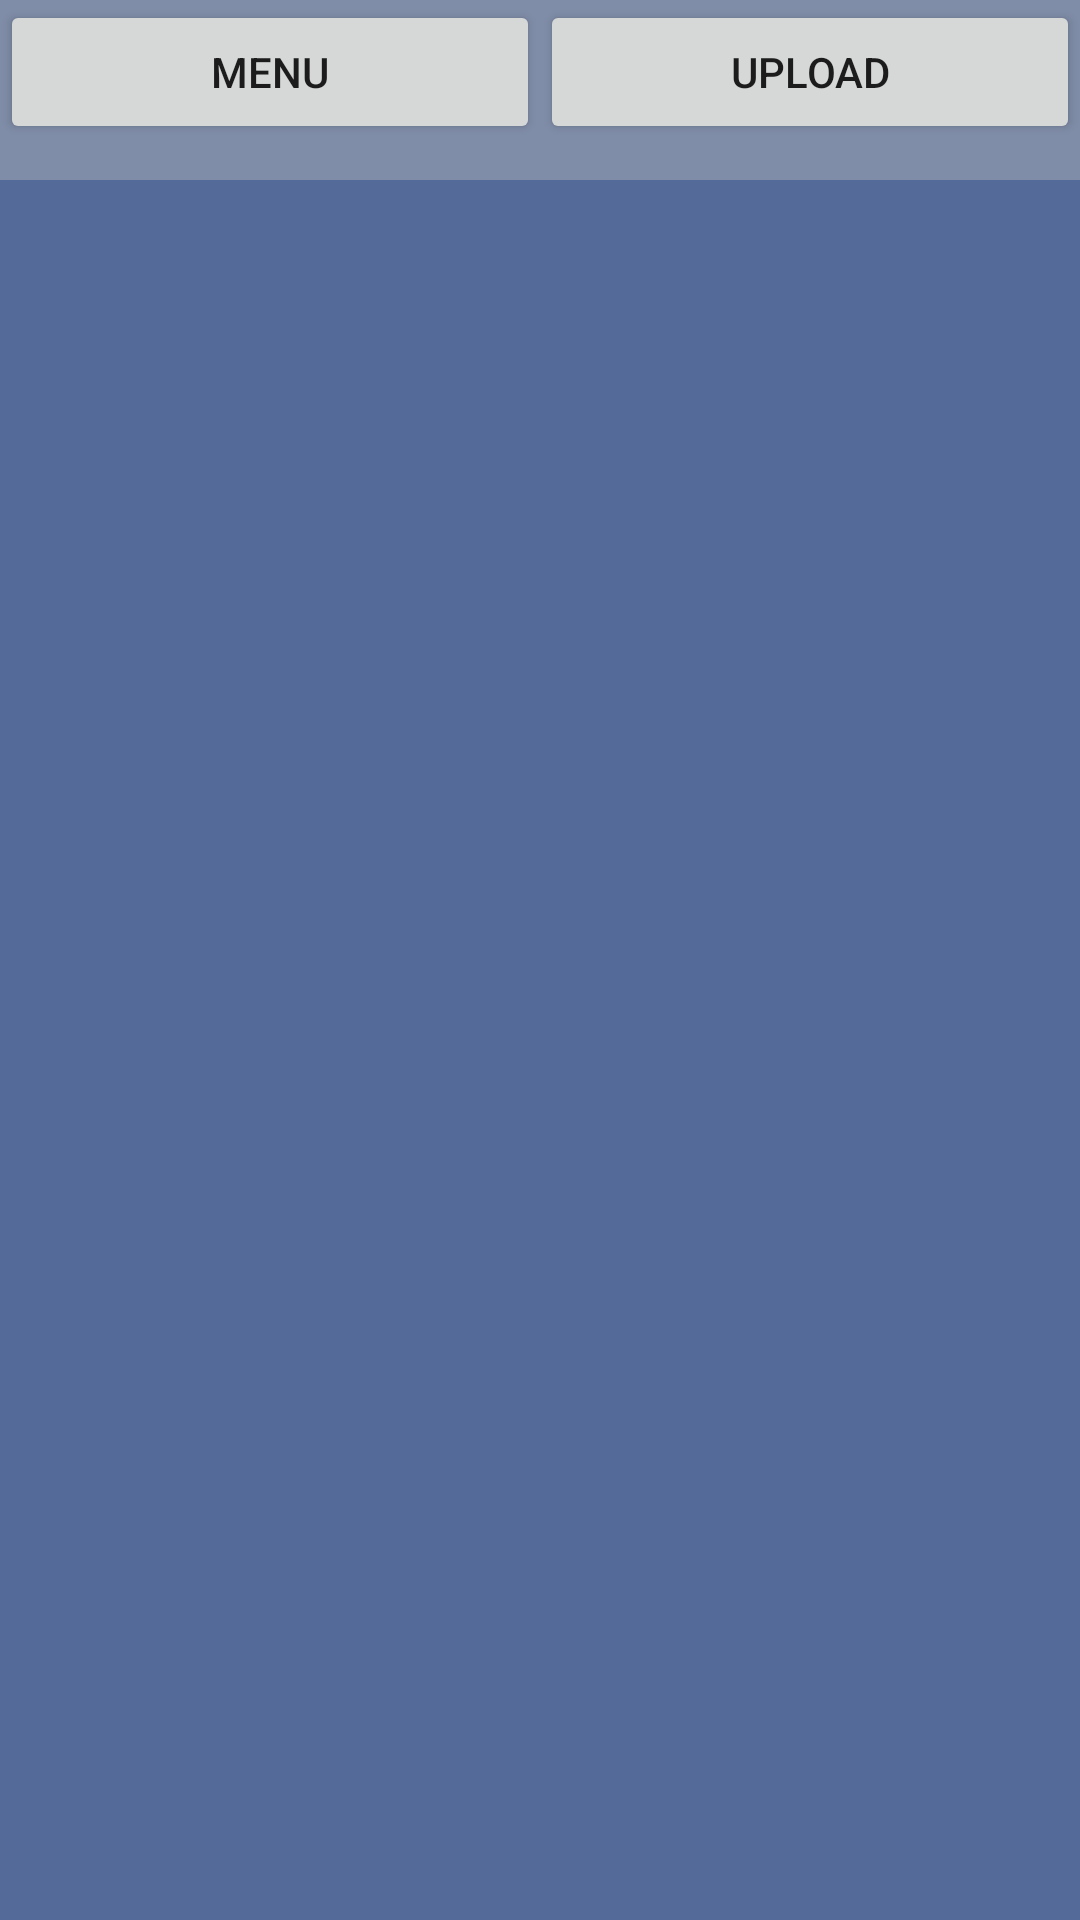

Reconstruct the res/layout file that produces this screen, plus the resources it refers to.
<!-- AndroidManifest.xml: application theme Theme.Traine -->
<!-- res/layout/activity_playlist.xml -->
<?xml version="1.0" encoding="utf-8"?>
<LinearLayout xmlns:android="http://schemas.android.com/apk/res/android"
    xmlns:app="http://schemas.android.com/apk/res-auto"
    xmlns:tools="http://schemas.android.com/tools"
    android:id="@+id/main"
    android:layout_width="match_parent"
    android:layout_height="match_parent"
    android:background="#546b99"
    android:orientation="vertical"
    tools:context=".VideoPlayerActivity">

    <LinearLayout
        android:layout_width="match_parent"
        android:layout_height="60dp"
        android:background="#808da8"
        android:weightSum="2">

        <Button
            android:id="@+id/button"
            android:layout_width="wrap_content"
            android:layout_height="wrap_content"
            android:layout_weight="1"
            android:text="Menu" />
        <Button
            android:id="@+id/button2"
            android:layout_width="wrap_content"
            android:layout_height="wrap_content"
            android:layout_weight="1"
            android:text="Upload" />
    </LinearLayout>

    <androidx.recyclerview.widget.RecyclerView
        android:layout_width="match_parent"
        android:layout_height="match_parent"
        android:id="@+id/video_rv"/>


</LinearLayout>
<!-- resources referenced by this layout -->
<resources>
  <style name="Theme.Traine" parent="Base.Theme.Traine" />
  <style name="Base.Theme.Traine" parent="Theme.MaterialComponents.DayNight.NoActionBar">
  
      </style>
</resources>
